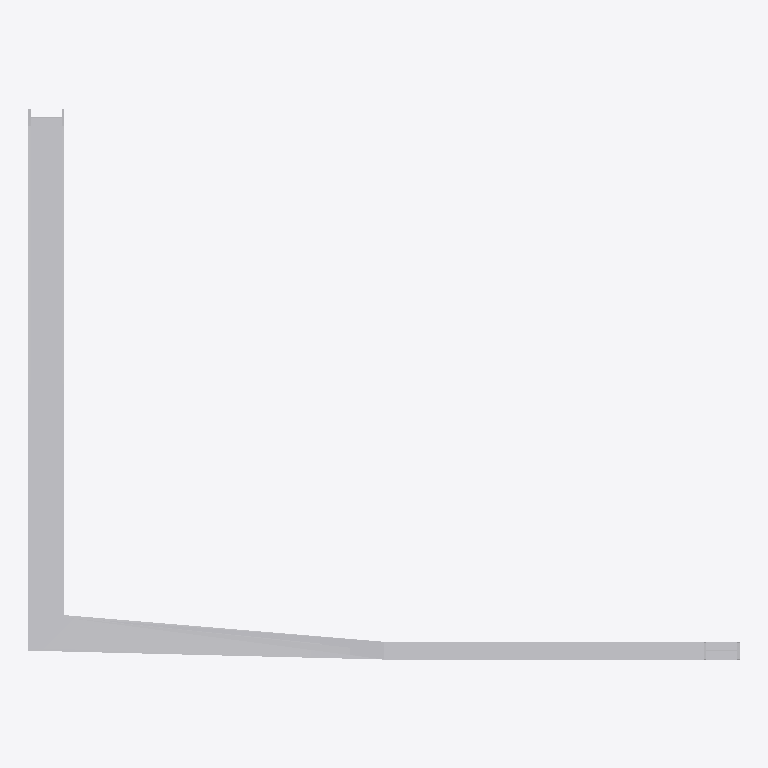
Plan cut of the same IFC building model at storey 'Storey' (level 0.00 m, cut at 1.40 m), seen from above with north up, elements coloured by IFC class: 1 other element (light grey). Cut surfaces are drawn darker.
Extent 4.0 m × 3.1 m × 3.0 m (x, y, z). Storeys (1): Storey at 0.00 m. Elements (1): 1 IfcBuildingElementProxy.

HEADER;
FILE_DESCRIPTION(('ViewDefinition [CoordinationView]'),'2;1');
FILE_NAME('','2026-05-09T21:36:47',(''),(''),'IfcOpenShell 0.8.4-e8eb5e4','IfcOpenShell 0.8.4-e8eb5e4','');
FILE_SCHEMA(('IFC4'));
ENDSEC;
DATA;
#1=IFCPROJECT('3RqzalLObB3Rb7eHOovI1K',$,'Unnamed Project',$,$,$,$,(#11),#6);
#18=IFCBUILDINGSTOREY('3UloXSgzz8wQbbSOgXMtSg',$,'Storey',$,$,#17,$,$,$,$);
#191=IFCBUILDINGELEMENTPROXY('0Rl7FU6Ar0HxaMT21Nd_8B',$,'closed_3d_ibeam',$,$,#189,#190,$,$);
ENDSEC;
